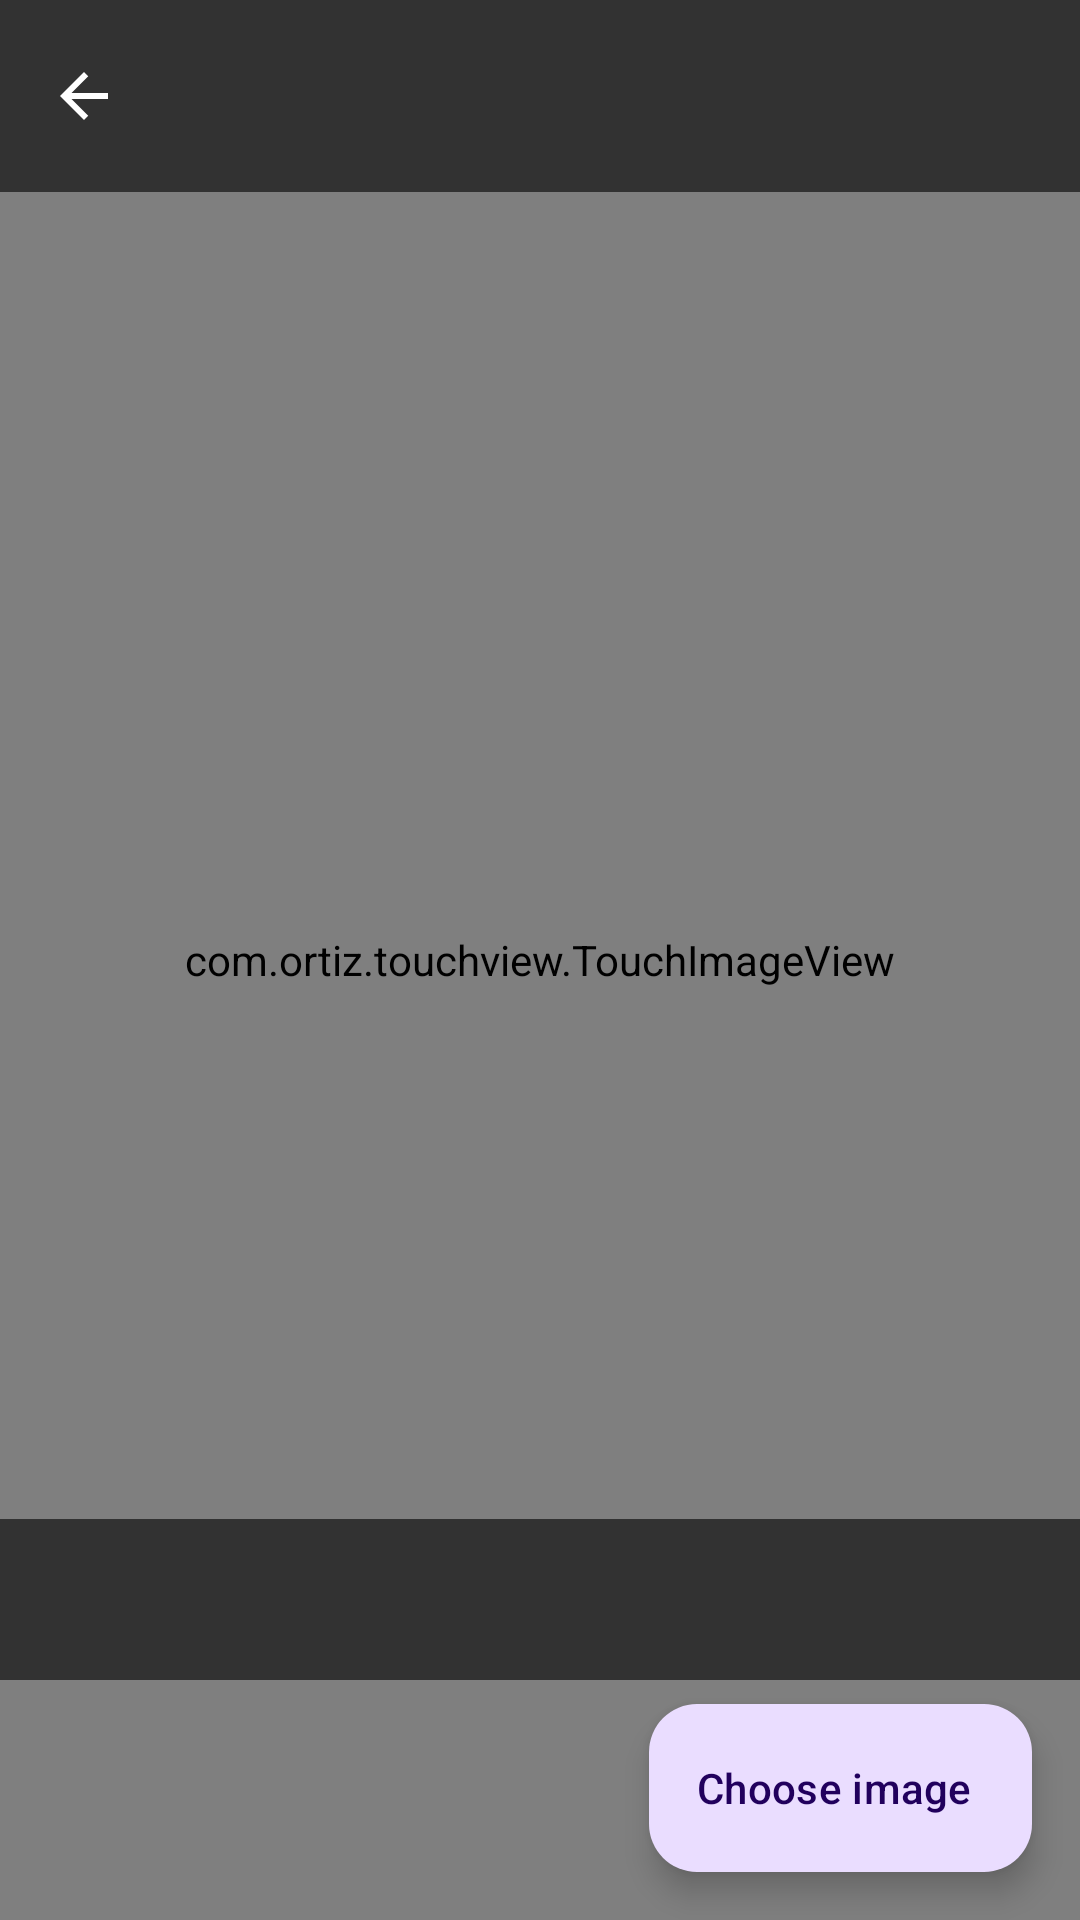

Layout XML and referenced resources for this Android screen:
<!-- AndroidManifest.xml: application theme Theme.Isolaatti -->
<!-- res/layout/fragment_image_chooser_preview.xml -->
<?xml version="1.0" encoding="utf-8"?>
<androidx.constraintlayout.widget.ConstraintLayout xmlns:android="http://schemas.android.com/apk/res/android"
    xmlns:tools="http://schemas.android.com/tools"
    android:layout_width="match_parent"
    android:layout_height="match_parent"
    xmlns:app="http://schemas.android.com/apk/res-auto"
    android:background="@color/black">

    <com.google.android.material.appbar.MaterialToolbar
        android:id="@+id/toolbar"
        android:layout_width="match_parent"
        android:layout_height="wrap_content"
        app:layout_constraintTop_toTopOf="parent"
        app:navigationIcon="@drawable/baseline_arrow_back_24"
        app:navigationIconTint="#FFF"
        android:translationZ="5dp"
        android:background="@color/translucent_black"/>

    <com.ortiz.touchview.TouchImageView
        android:id="@+id/image"
        android:layout_width="match_parent"
        android:layout_height="match_parent"
        app:layout_constraintBottom_toBottomOf="parent"
        app:layout_constraintEnd_toEndOf="parent"
        app:layout_constraintStart_toStartOf="parent"
        app:layout_constraintTop_toTopOf="parent" />

    <TextView
        android:id="@+id/image_description"
        android:layout_width="match_parent"
        android:layout_height="wrap_content"
        android:layout_marginBottom="8dp"
        android:background="@color/translucent_black"
        android:padding="16dp"
        android:textColor="@android:color/white"
        android:textSize="16sp"
        app:layout_constraintBottom_toTopOf="@+id/choose_image_button"
        app:layout_constraintEnd_toEndOf="parent"
        app:layout_constraintStart_toStartOf="parent"
        tools:text="Image description" />

    <com.google.android.material.floatingactionbutton.ExtendedFloatingActionButton
        android:id="@+id/choose_image_button"
        android:layout_width="wrap_content"
        android:layout_height="wrap_content"
        android:layout_marginEnd="16dp"
        android:layout_marginBottom="16dp"
        android:text="@string/choose_image"
        app:icon="@drawable/baseline_check_24"
        app:layout_constraintBottom_toBottomOf="parent"
        app:layout_constraintEnd_toEndOf="parent" />

    <ProgressBar
        android:id="@+id/progress_bar_loading"
        android:layout_width="wrap_content"
        android:layout_height="wrap_content"
        app:layout_constraintBottom_toBottomOf="@+id/choose_image_button"
        app:layout_constraintEnd_toEndOf="@+id/choose_image_button"
        app:layout_constraintStart_toStartOf="@+id/choose_image_button"
        app:layout_constraintTop_toTopOf="@+id/choose_image_button"
        android:visibility="invisible"/>

</androidx.constraintlayout.widget.ConstraintLayout>
<!-- resources referenced by this layout -->
<resources>
  <color name="black">#000000</color>
  <color name="translucent_black">#9A000000</color>
  <!-- drawable baseline_arrow_back_24 (drawable) -->
  <vector android:autoMirrored="true" android:height="24dp"
      android:tint="@color/on_surface" android:viewportHeight="24"
      android:viewportWidth="24" android:width="24dp" xmlns:android="http://schemas.android.com/apk/res/android">
      <path android:fillColor="@android:color/white" android:pathData="M20,11H7.83l5.59,-5.59L12,4l-8,8 8,8 1.41,-1.41L7.83,13H20v-2z"/>
  </vector>
  <string name="choose_image">Choose image</string>
  <style name="Theme.Isolaatti" parent="Theme.Material3.DayNight.NoActionBar">
          <item name="android:colorPrimary">@color/purple</item>
          <item name="colorSurface">@color/surface</item>
          <item name="colorOnSurface">@color/on_surface</item>
          <item name="android:statusBarColor">@color/purple</item>
          <item name="windowActionModeOverlay">true</item>
          <item name="actionModeCloseDrawable">@drawable/baseline_close_24</item>
          <item name="actionBarTheme">@style/ThemeOverlay.Material3.Dark.ActionBar</item>
      </style>
  <color name="on_surface">#000000</color>
  <color name="purple">#4d3b68</color>
  <color name="surface">@color/design_default_color_background</color>
  <!-- drawable baseline_close_24 (drawable) -->
  <vector android:height="24dp" android:tint="@color/on_surface"
      android:viewportHeight="24" android:viewportWidth="24"
      android:width="24dp" xmlns:android="http://schemas.android.com/apk/res/android">
      <path android:fillColor="@android:color/white" android:pathData="M19,6.41L17.59,5 12,10.59 6.41,5 5,6.41 10.59,12 5,17.59 6.41,19 12,13.41 17.59,19 19,17.59 13.41,12z"/>
  </vector>
</resources>
